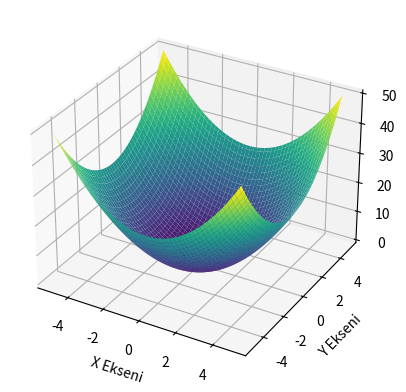

Here is the Python script that generated this plot:
import numpy as np
import matplotlib.pyplot as plt
from mpl_toolkits.mplot3d import Axes3D

# Fonksiyon tanımı
def f(x, y):
    return x**2 + y**2

# 3D yüzey grafiği
x = np.linspace(-5, 5, 100)
y = np.linspace(-5, 5, 100)
X, Y = np.meshgrid(x, y)
Z = f(X, Y)

fig = plt.figure()
ax = fig.add_subplot(111, projection='3d')
ax.plot_surface(X, Y, Z, cmap='viridis')

ax.set_xlabel('X Ekseni')
ax.set_ylabel('Y Ekseni')
ax.set_zlabel('Z Ekseni')

plt.show()
